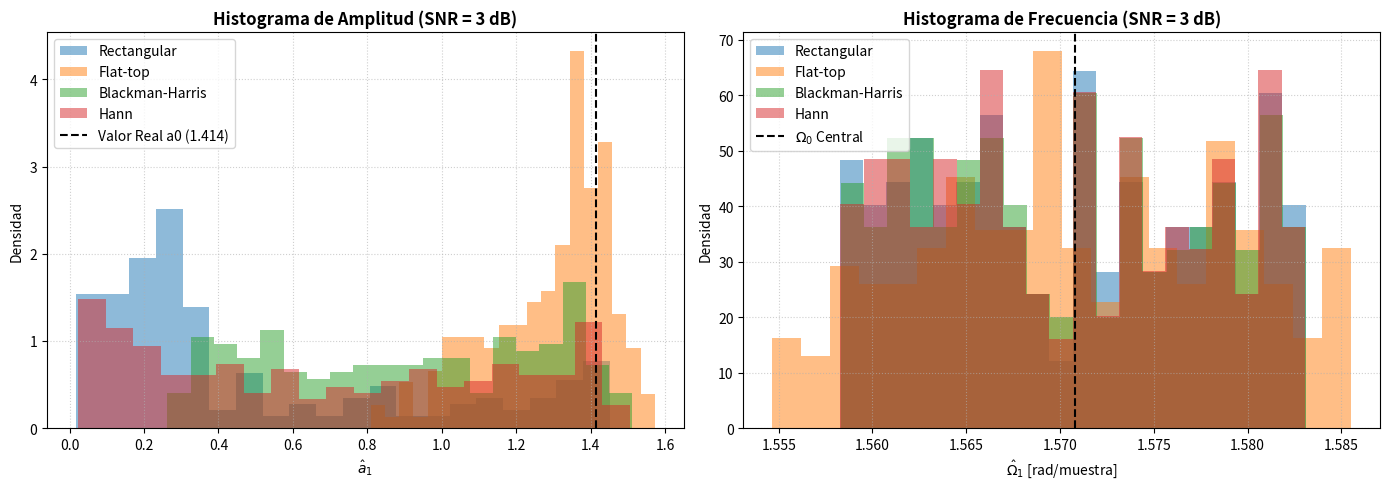
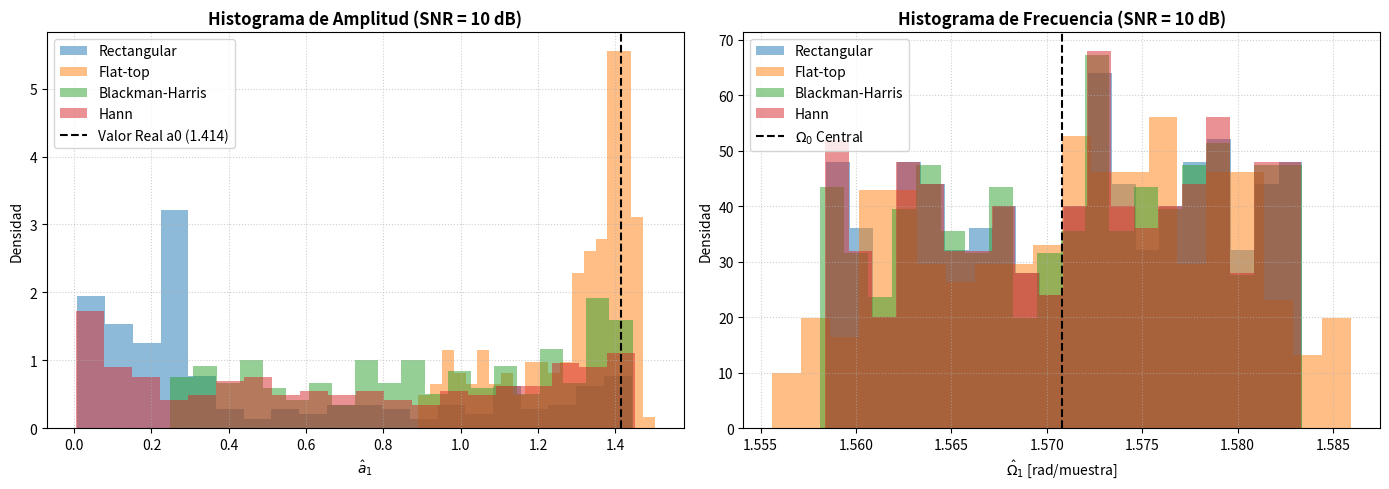

These figures' Python source, in order:
import matplotlib.pyplot as plt
import numpy as np
import scipy.signal.windows as win

np.random.seed(42)

# Parámetros generales
N = 1000  # Muestras por realización
M = 200  # Realizaciones
a0 = np.sqrt(2)  # Amplitud para P_s = 1 W
Omega0 = np.pi / 2  # Omega0 = pi/2 -> bin k0 = 250

# CORRECCIÓN 1: SNRs solicitadas en la consigna
SNRs_dB = [3, 10]

windows = {
    'Rectangular': np.ones(N),
    'Flat-top': win.flattop(N, sym=False),
    'Blackman-Harris': win.blackmanharris(N, sym=False),
    'Hann': win.hann(N, sym=False),
}

results = {}

for snr_db in SNRs_dB:
    sigma = 10 ** (-snr_db / 20)
    fr = np.random.uniform(-2, 2, M)
    Omega1 = Omega0 + fr * (2 * np.pi / N)

    results[snr_db] = {}

    for w_name, w in windows.items():
        w_sum = np.sum(w)  # Suma de la ventana para normalización exacta
        n_pad = 16 * N

        a_estimates = []
        Omega_estimates = []

        for j in range(M):
            n = np.arange(N)
            noise = np.random.normal(0, sigma, N)
            x = a0 * np.sin(Omega1[j] * n) + noise

            # 1. Estimador de Amplitud evaluado en Omega0 = pi/2
            X_w_Omega0 = np.sum(x * w * np.exp(-1j * Omega0 * n))
            # CORRECCIÓN 2: Normalización directa por la suma de la ventana
            a_hat = (2 * np.abs(X_w_Omega0)) / w_sum
            a_estimates.append(a_hat)

            # 2. Estimador de Frecuencia con interpolación parabólica (Log-FFT)
            X_fft = np.abs(np.fft.rfft(x * w, n=n_pad))
            idx_max = np.argmax(X_fft)

            if 0 < idx_max < len(X_fft) - 1:
                alpha_val = np.log(X_fft[idx_max - 1] + 1e-12)
                beta_val = np.log(X_fft[idx_max] + 1e-12)
                gamma_val = np.log(X_fft[idx_max + 1] + 1e-12)
                delta_val = (
                    0.5
                    * (alpha_val - gamma_val)
                    / (alpha_val - 2 * beta_val + gamma_val)
                )
                idx_fine = idx_max + delta_val
            else:
                idx_fine = idx_max

            Omega_hat = idx_fine * (2 * np.pi / n_pad)
            Omega_estimates.append(Omega_hat)

        a_arr = np.array(a_estimates)
        Omega_arr = np.array(Omega_estimates)

        # Cálculo de Sesgo y Varianza
        err_a = a_arr - a0
        err_w = Omega_arr - Omega1

        results[snr_db][w_name] = {
            'a_hat': a_arr,
            'sa_a': np.mean(err_a),
            'va_a': np.var(a_arr),
            'Omega_hat': Omega_arr,
            'sa_w': np.mean(err_w),
            'va_w': np.var(Omega_arr),
        }

# --- IMPRESIÓN DE TABLAS Y GRÁFICOS ---

for snr_db in SNRs_dB:
    print("\n" + "=" * 60)
    print(f" RESULTADOS PARA SNR = {snr_db} dB")
    print("=" * 60)

    # 1. Tabla de Estimación de Amplitud
    print("\nEstimación de Amplitud (a_hat):")
    print("-" * 65)
    print(
        f"{'Métrica':<10} | {'Rectangular':<12} | {'Flat-top':<12} | {'Blackman-H.':<12} | {'Hann':<12}"
    )
    print("-" * 65)

    sa_a_line = f"{'sa':<10} | " + " | ".join(
        [f"{results[snr_db][w]['sa_a']:12.6f}" for w in windows]
    )
    va_a_line = f"{'va':<10} | " + " | ".join(
        [f"{results[snr_db][w]['va_a']:12.6e}" for w in windows]
    )

    print(sa_a_line)
    print(va_a_line)

    # 2. Tabla de Estimación de Frecuencia
    print("\nEstimación de Frecuencia (Omega_hat):")
    print("-" * 65)
    print(
        f"{'Métrica':<10} | {'Rectangular':<12} | {'Flat-top':<12} | {'Blackman-H.':<12} | {'Hann':<12}"
    )
    print("-" * 65)

    sa_w_line = f"{'sa':<10} | " + " | ".join(
        [f"{results[snr_db][w]['sa_w']:12.6f}" for w in windows]
    )
    va_w_line = f"{'va':<10} | " + " | ".join(
        [f"{results[snr_db][w]['va_w']:12.6e}" for w in windows]
    )

    print(sa_w_line)
    print(va_w_line)

    # 3. Histogramas Comparativos (4 Ventanas Juntas)
    fig, axes = plt.subplots(1, 2, figsize=(14, 5))

    for w_name in windows:
        # Histograma Amplitud
        axes[0].hist(
            results[snr_db][w_name]["a_hat"],
            bins=20,
            alpha=0.5,
            label=w_name,
            density=True,
        )
        # Histograma Frecuencia
        axes[1].hist(
            results[snr_db][w_name]["Omega_hat"],
            bins=20,
            alpha=0.5,
            label=w_name,
            density=True,
        )

    axes[0].axvline(
        a0,
        color="black",
        linestyle="--",
        linewidth=1.5,
        label=f"Valor Real a0 ({a0:.3f})",
    )
    axes[0].set_title(
        f"Histograma de Amplitud (SNR = {snr_db} dB)", fontweight="bold"
    )
    axes[0].set_xlabel(r"$\hat{a}_1$")
    axes[0].set_ylabel("Densidad")
    axes[0].grid(True, linestyle=":", alpha=0.6)
    axes[0].legend()

    axes[1].axvline(
        Omega0,
        color="black",
        linestyle="--",
        linewidth=1.5,
        label=r"$\Omega_0$ Central",
    )
    axes[1].set_title(
        f"Histograma de Frecuencia (SNR = {snr_db} dB)", fontweight="bold"
    )
    axes[1].set_xlabel(r"$\hat{\Omega}_1$ [rad/muestra]")
    axes[1].set_ylabel("Densidad")
    axes[1].grid(True, linestyle=":", alpha=0.6)
    axes[1].legend()

    plt.tight_layout()
    plt.show()
